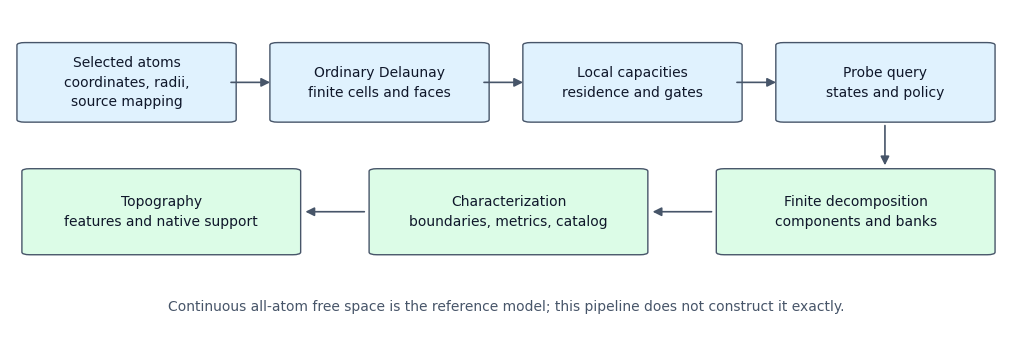
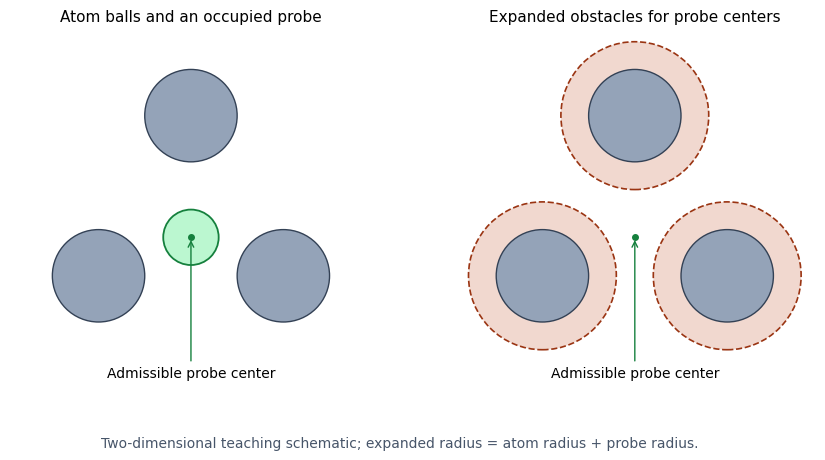
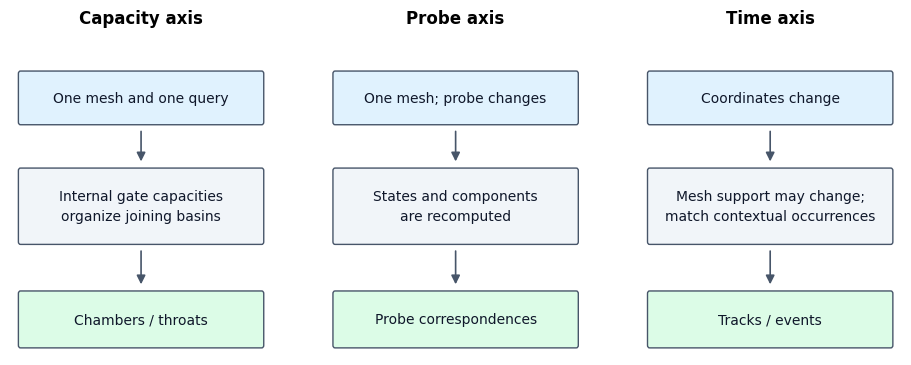
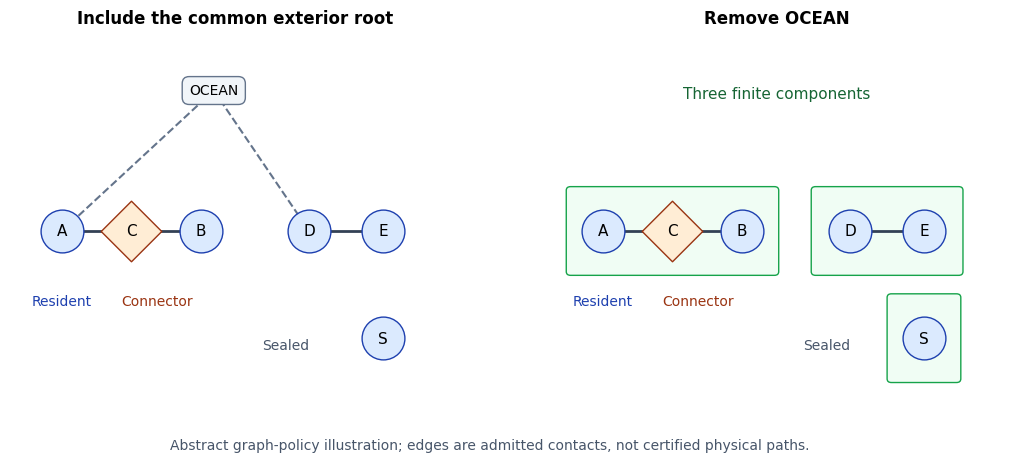

The matplotlib source for these figures, in order:
"""Generate conceptual DFND documentation diagrams without scientific runs."""

import argparse
from pathlib import Path
from typing import Optional

import matplotlib

matplotlib.use('Agg')

import matplotlib.pyplot as plt
from matplotlib.patches import Circle, FancyArrowPatch, FancyBboxPatch


def _box(ax, x, y, width, height, label, color='#e0f2fe'):
    ax.add_patch(
        FancyBboxPatch(
            (x, y),
            width,
            height,
            boxstyle='round,pad=0.008',
            facecolor=color,
            edgecolor='#475569',
            linewidth=1.0,
        )
    )
    ax.text(
        x + width / 2,
        y + height / 2,
        label,
        ha='center',
        va='center',
        fontsize=10,
        color='#0f172a',
        linespacing=1.5,
    )


def _arrow(ax, start, end):
    ax.add_patch(
        FancyArrowPatch(
            start,
            end,
            arrowstyle='-|>',
            mutation_scale=13,
            color='#475569',
            linewidth=1.2,
        )
    )


def generate_figures(
    output_directory: Path, preview_directory: Optional[Path] = None
) -> list[Path]:
    """Write reproducible explanatory SVGs and optional PNG previews.

    Parameters
    ----------
    output_directory
        Destination for the four canonical SVG diagrams.
    preview_directory
        Optional destination for raster inspection copies.

    Returns
    -------
    list of Path
        Generated SVG paths.

    Raises
    ------
    OSError
        If a destination cannot be created or written.

    Examples
    --------
    ``generate_figures(Path('docs/content/dfnd/figures'))``
    """
    output_directory.mkdir(parents=True, exist_ok=True)
    if preview_directory is not None:
        preview_directory.mkdir(parents=True, exist_ok=True)
    plt.rcParams.update(
        {
            'font.family': 'DejaVu Sans',
            'svg.fonttype': 'none',
            'svg.hashsalt': 'topomt-dfnd-method-v1',
        }
    )
    paths = []

    def save(fig, name):
        path = output_directory / f'{name}.svg'
        fig.savefig(
            path, metadata={'Date': None}, facecolor='white', bbox_inches='tight'
        )
        # Matplotlib wraps SVG path data with trailing spaces. Normalize only
        # line endings; newlines still separate the same SVG path tokens.
        path.write_text(
            '\n'.join(line.rstrip() for line in path.read_text().splitlines()) + '\n'
        )
        if preview_directory is not None:
            fig.savefig(
                preview_directory / f'{name}.png',
                dpi=135,
                facecolor='white',
                bbox_inches='tight',
            )
        plt.close(fig)
        paths.append(path)

    fig, ax = plt.subplots(figsize=(12.8, 4.2))
    ax.set(xlim=(0, 1), ylim=(0, 1))
    ax.axis('off')
    labels = [
        'Selected atoms\ncoordinates, radii,\nsource mapping',
        'Ordinary Delaunay\nfinite cells and faces',
        'Local capacities\nresidence and gates',
        'Probe query\nstates and policy',
    ]
    for x, label in zip([0.015, 0.27, 0.525, 0.78], labels, strict=True):
        _box(ax, x, 0.66, 0.205, 0.23, label)
    for x in [0.22, 0.475, 0.73]:
        _arrow(ax, (x, 0.775), (x + 0.045, 0.775))
    _arrow(ax, (0.882, 0.65), (0.882, 0.51))
    for x, label in [
        (0.72, 'Finite decomposition\ncomponents and banks'),
        (0.37, 'Characterization\nboundaries, metrics, catalog'),
        (0.02, 'Topography\nfeatures and native support'),
    ]:
        _box(ax, x, 0.25, 0.265, 0.25, label, '#dcfce7')
    _arrow(ax, (0.71, 0.375), (0.645, 0.375))
    _arrow(ax, (0.36, 0.375), (0.295, 0.375))
    ax.text(
        0.5,
        0.07,
        'Continuous all-atom free space is the reference model; '
        'this pipeline does not construct it exactly.',
        ha='center',
        fontsize=10,
        color='#475569',
    )
    save(fig, 'method_pipeline')

    fig, axes = plt.subplots(1, 2, figsize=(10.5, 4.8))
    centers = [(-1.2, -0.6), (1.2, -0.6), (0, 1.48)]
    for index, ax in enumerate(axes):
        ax.set(xlim=(-2.35, 2.35), ylim=(-2.2, 2.6), aspect='equal')
        ax.axis('off')
        for center in centers:
            if index:
                ax.add_patch(
                    Circle(
                        center,
                        0.96,
                        facecolor='#f1d8cf',
                        edgecolor='#9a3412',
                        linestyle='--',
                        linewidth=1.2,
                    )
                )
            ax.add_patch(
                Circle(
                    center, 0.6, facecolor='#94a3b8', edgecolor='#334155', linewidth=1.0
                )
            )
        if not index:
            ax.add_patch(
                Circle(
                    (0, -0.1),
                    0.36,
                    facecolor='#bbf7d0',
                    edgecolor='#15803d',
                    linewidth=1.3,
                )
            )
        ax.plot(0, -0.1, 'o', color='#15803d', markersize=4)
        ax.annotate(
            'Admissible probe center',
            xy=(0, -0.1),
            xytext=(0, -1.92),
            ha='center',
            fontsize=10,
            arrowprops={'arrowstyle': '->', 'color': '#15803d'},
        )
        ax.set_title(
            'Atom balls and an occupied probe'
            if not index
            else 'Expanded obstacles for probe centers',
            fontsize=11,
        )
    fig.text(
        0.5,
        0.01,
        'Two-dimensional teaching schematic; '
        'expanded radius = atom radius + probe radius.',
        ha='center',
        fontsize=10,
        color='#475569',
    )
    save(fig, 'probe_geometry')

    fig, axes = plt.subplots(1, 3, figsize=(11.5, 4.2))
    panels = [
        (
            'Capacity axis',
            'One mesh and one query',
            'Internal gate capacities\norganize joining basins',
            'Chambers / throats',
        ),
        (
            'Probe axis',
            'One mesh; probe changes',
            'States and components\nare recomputed',
            'Probe correspondences',
        ),
        (
            'Time axis',
            'Coordinates change',
            'Mesh support may change;\nmatch contextual occurrences',
            'Tracks / events',
        ),
    ]
    for ax, (title, fixed, operation, result) in zip(axes, panels, strict=True):
        ax.set(xlim=(0, 1), ylim=(0, 1))
        ax.axis('off')
        ax.set_title(title, fontsize=12, fontweight='bold')
        _box(ax, 0.04, 0.72, 0.92, 0.15, fixed)
        _box(ax, 0.04, 0.35, 0.92, 0.22, operation, '#f1f5f9')
        _box(ax, 0.04, 0.03, 0.92, 0.16, result, '#dcfce7')
        _arrow(ax, (0.5, 0.70), (0.5, 0.59))
        _arrow(ax, (0.5, 0.33), (0.5, 0.21))
    save(fig, 'persistence_axes')

    fig, axes = plt.subplots(1, 2, figsize=(12.8, 4.8))
    positions = {
        'A': (0.10, 0.48),
        'C': (0.26, 0.48),
        'B': (0.42, 0.48),
        'D': (0.67, 0.48),
        'E': (0.84, 0.48),
        'S': (0.84, 0.19),
    }
    ocean = (0.45, 0.86)
    for index, ax in enumerate(axes):
        ax.set(xlim=(-0.02, 1.02), ylim=(0.02, 1.02))
        ax.axis('off')
        ax.set_title(
            'Include the common exterior root' if index == 0 else 'Remove OCEAN',
            fontsize=12,
            fontweight='bold',
        )
        if index == 0:
            for name in ('A', 'D'):
                point = positions[name]
                ax.plot(
                    [ocean[0], point[0]],
                    [ocean[1], point[1]],
                    '--',
                    color='#64748b',
                    linewidth=1.5,
                )
            ax.text(
                *ocean,
                'OCEAN',
                ha='center',
                va='center',
                fontsize=10,
                bbox={'boxstyle': 'round,pad=0.5', 'fc': '#f1f5f9', 'ec': '#64748b'},
            )
        else:
            for x, y, width in [
                (0.025, 0.37, 0.47),
                (0.59, 0.37, 0.33),
                (0.765, 0.08, 0.15),
            ]:
                ax.add_patch(
                    FancyBboxPatch(
                        (x, y),
                        width,
                        0.22,
                        boxstyle='round,pad=0.01',
                        facecolor='#f0fdf4',
                        edgecolor='#16a34a',
                        linewidth=1,
                    )
                )
            ax.text(
                0.5,
                0.84,
                'Three finite components',
                ha='center',
                fontsize=11,
                color='#166534',
            )
        for left, right in [('A', 'C'), ('C', 'B'), ('D', 'E')]:
            start, end = positions[left], positions[right]
            ax.plot(
                [start[0], end[0]], [start[1], end[1]], color='#334155', linewidth=2
            )
        for name, (x, y) in positions.items():
            connector = name == 'C'
            ax.scatter(
                x,
                y,
                s=950,
                marker='D' if connector else 'o',
                facecolor='#ffedd5' if connector else '#dbeafe',
                edgecolor='#9a3412' if connector else '#1e40af',
                zorder=3,
            )
            ax.text(x, y, name, ha='center', va='center', fontsize=11, zorder=4)
        ax.text(0.1, 0.28, 'Resident', ha='center', fontsize=10, color='#1e40af')
        ax.text(0.32, 0.28, 'Connector', ha='center', fontsize=10, color='#9a3412')
        ax.text(0.67, 0.16, 'Sealed', ha='right', fontsize=10, color='#475569')
    fig.text(
        0.5,
        0.01,
        'Abstract graph-policy illustration; edges are admitted contacts, '
        'not certified physical paths.',
        ha='center',
        fontsize=10,
        color='#475569',
    )
    save(fig, 'finite_decomposition')
    return paths


if __name__ == '__main__':
    parser = argparse.ArgumentParser(description=__doc__)
    parser.add_argument(
        '--output-dir', type=Path, default=Path('docs/content/dfnd/figures')
    )
    parser.add_argument('--preview-dir', type=Path)
    arguments = parser.parse_args()
    for output in generate_figures(arguments.output_dir, arguments.preview_dir):
        print(output)
